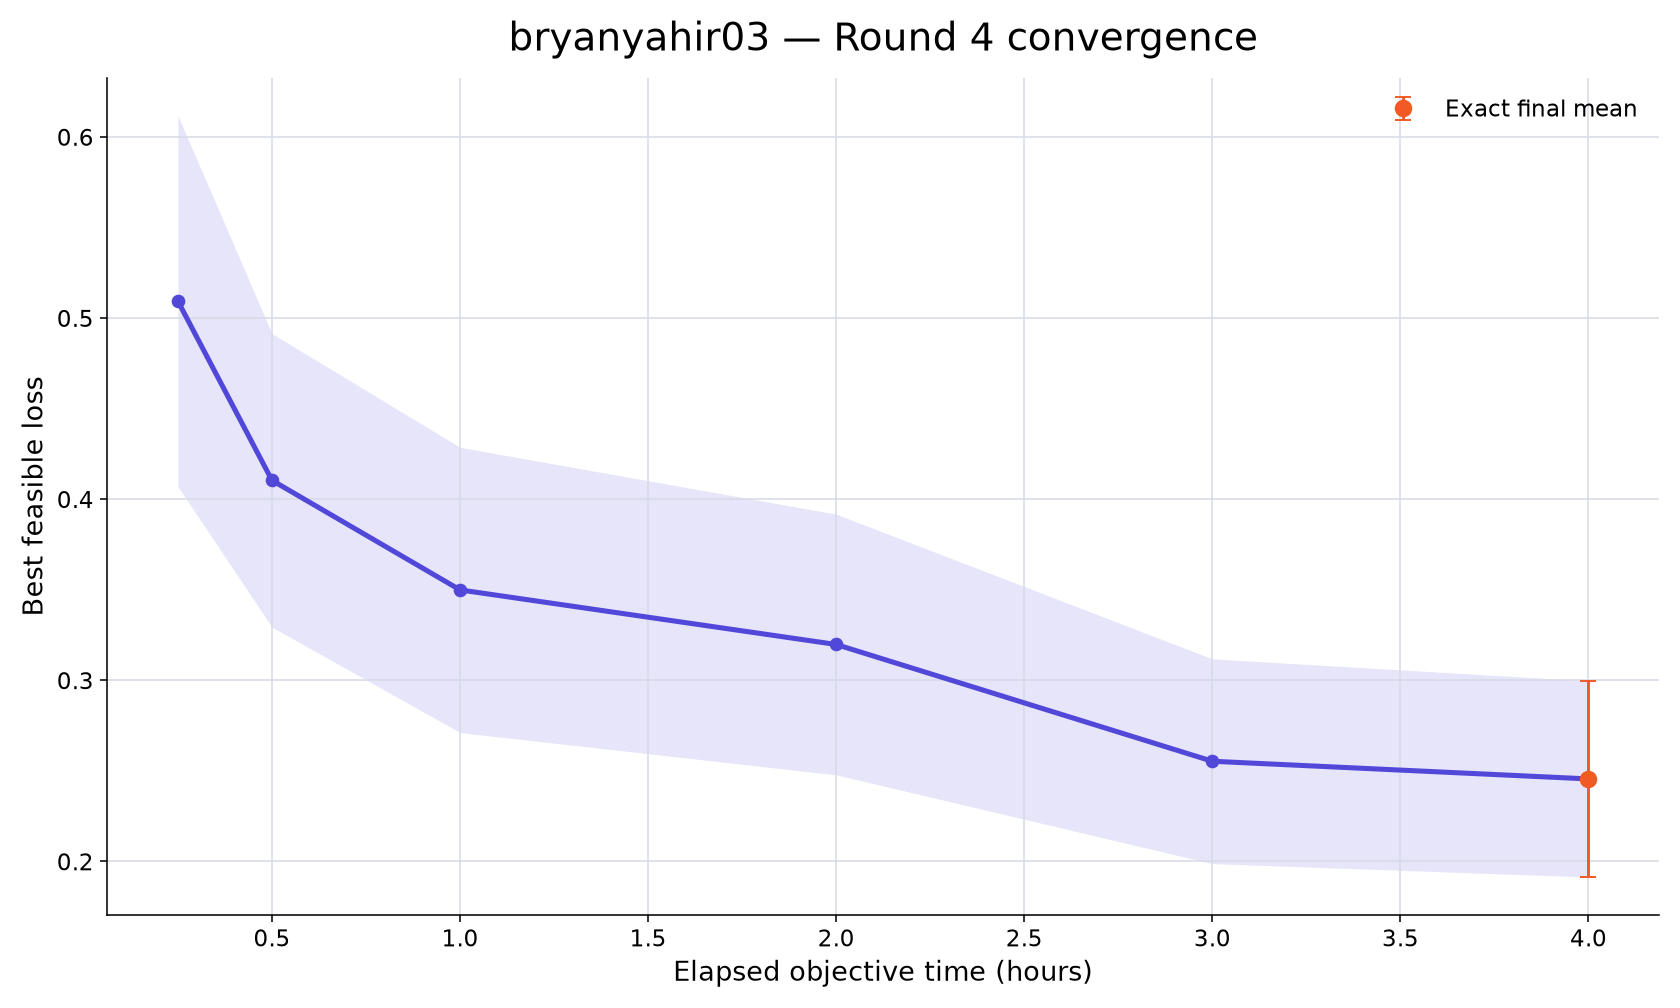

The data file committed next to this chart (first rows):
rank, participant_id, elapsed_minutes, runs_with_value, mean_best_feasible_loss, std_best_feasible_loss, sem_best_feasible_loss, median_best_feasible_loss, minimum_best_feasible_loss, maximum_best_feasible_loss, exact_run_count, conservative_upper_bound_run_count, missing_run_count
44, bryanyahir03, 15, 10, 0.5093, 0.3237, 0.1024, 0.4215, -0.05419, 0.9874, 0, 10, 0
44, bryanyahir03, 30, 10, 0.4104, 0.2562, 0.08102, 0.4195, -0.08144, 0.763, 0, 10, 0
44, bryanyahir03, 60, 10, 0.3499, 0.249, 0.07873, 0.402, -0.08918, 0.7304, 0, 10, 0
44, bryanyahir03, 120, 10, 0.3198, 0.2276, 0.07196, 0.3444, -0.09327, 0.6532, 0, 10, 0
44, bryanyahir03, 180, 10, 0.2553, 0.1787, 0.05651, 0.2789, -0.09575, 0.4933, 0, 10, 0
44, bryanyahir03, 240, 10, 0.2456, 0.1712, 0.05414, 0.2697, -0.09677, 0.4276, 10, 0, 0
